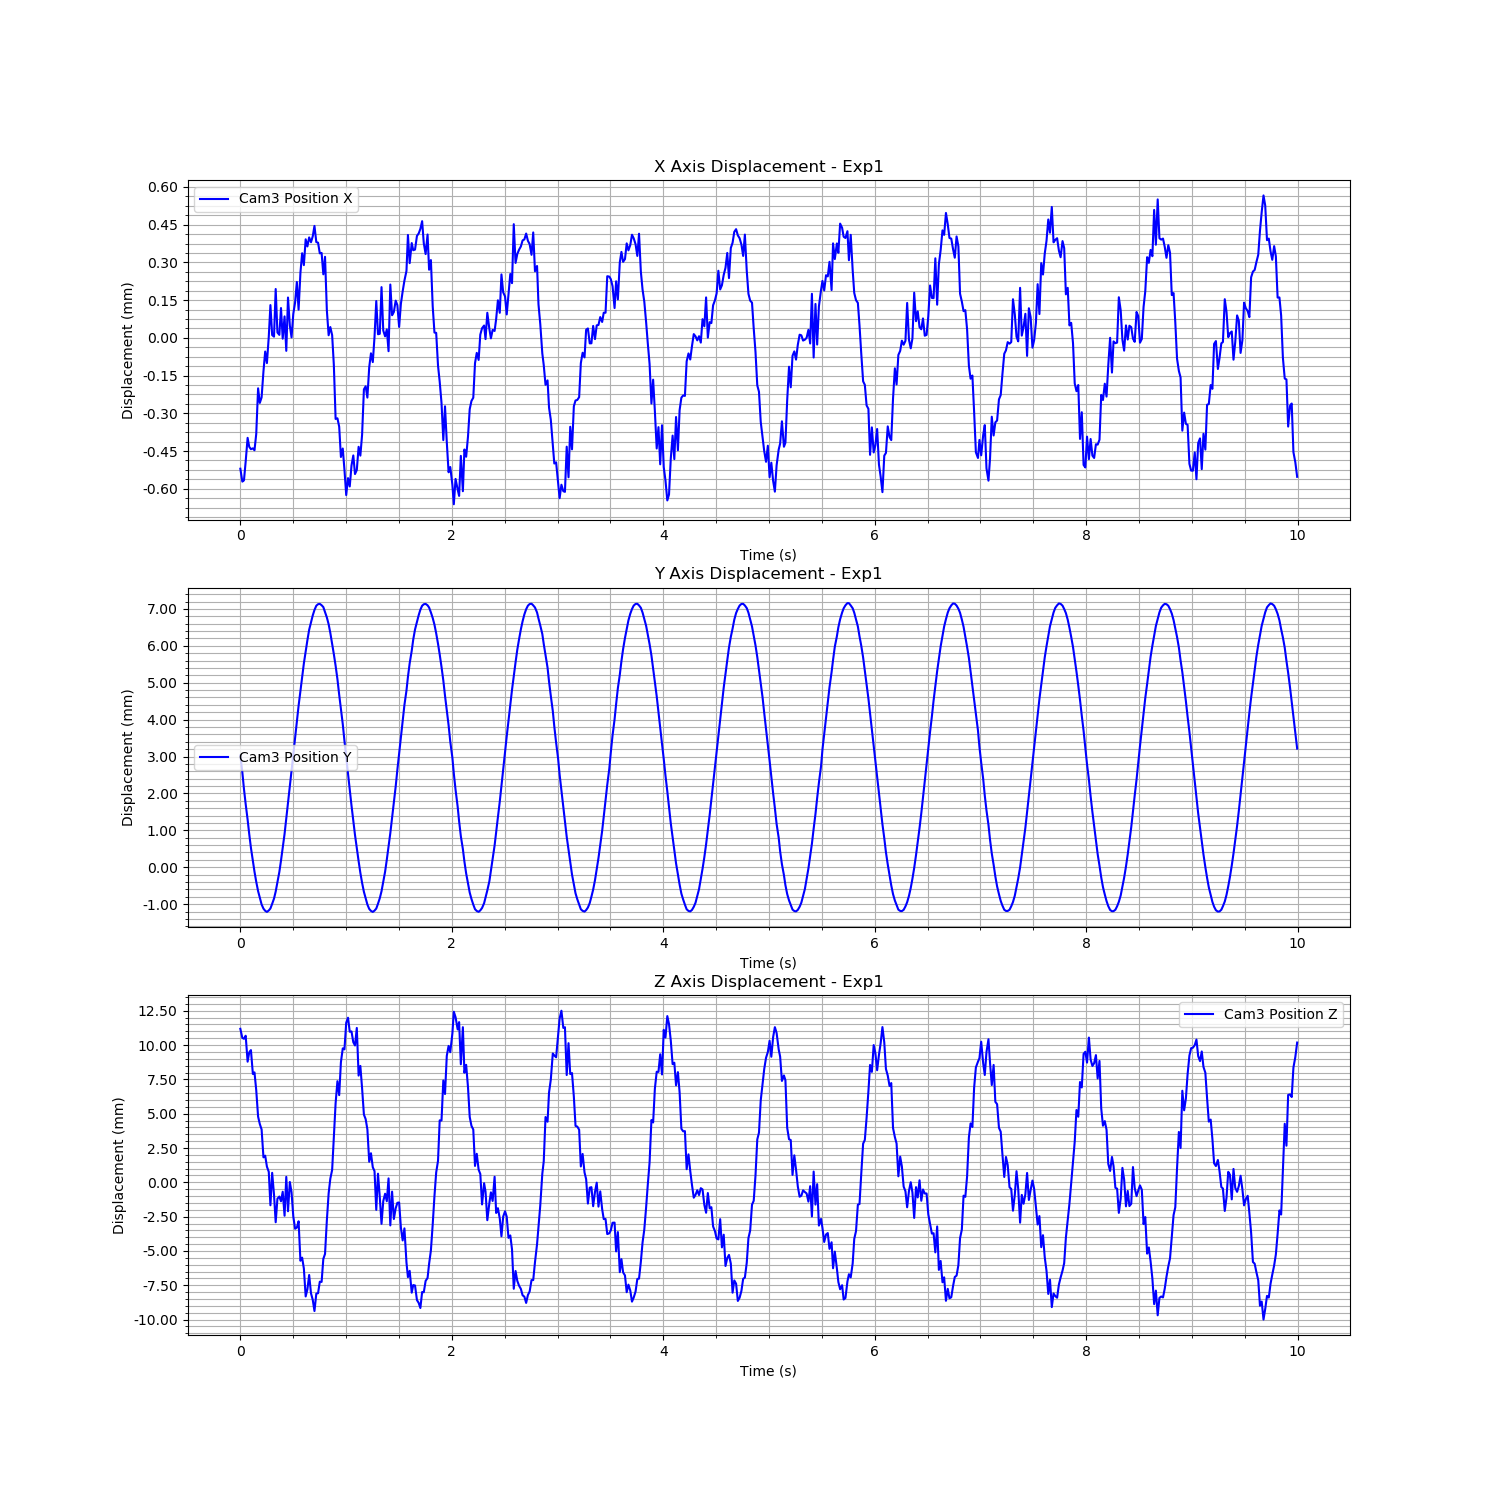

Values plotted in this chart, from the file beside it:
Time (s), Cam3 Fiducial ID, Cam3 Position X, Cam3 Position Y, Cam3 Position Z, Cam3 Rotation X, Cam3 Rotation Y, Cam3 Rotation Z, Cam3 Rotation W
1726262552, 0, -0.0005201, 0.003029, 0.01118, -6.58020804055423e-05, -0.2677, 0.0006189, 0.9635
1726262552, 0, -0.0005714, 0.002574, 0.01052, -0.0004854, 0.2188, 0.0001375, 0.9758
1726262552, 0, -0.0005665, 0.002122, 0.01046, -0.003852, 0.219, -0.0006958, 0.9757
1726262552, 0, -0.0004915, 0.001711, 0.01068, 0.002436, -0.2684, 3.0215476337032655e-05, 0.9633
1726262552, 0, -0.0003975, 0.00129, 0.008788, 0.0008916, -0.2701, 0.0002453, 0.9628
1726262552, 0, -0.000433, 0.0008999, 0.009469, 0.001582, -0.2695, -7.367924225674899e-05, 0.963
1726262552, 0, -0.0004425, 0.0005272, 0.009632, 0.001027, -0.2693, -6.339780948678667e-05, 0.963
1726262552, 0, -0.0004392, 0.0001751, 0.007896, -0.0009929, 0.2218, 0.0001004, 0.9751
1726262552, 0, -0.0004468, -0.0001197, 0.008008, -0.0007487, 0.2216, -5.204560463660899e-05, 0.9751
1726262552, 0, -0.0003822, -0.0003919, 0.006719, -0.002072, 0.2227, -0.000525, 0.9749
1726262552, 0, -0.0002005, -0.0006466, 0.004784, 0.001324, -0.2738, -4.233772552491323e-05, 0.9618
1726262552, 0, -0.0002586, -0.0008273, 0.004246, -0.0002794, 0.2251, 0.000191, 0.9743
1726262552, 0, -0.0002366, -0.001007, 0.003856, 0.0005488, 0.2256, 0.0003956, 0.9742
1726262552, 0, -0.0001328, -0.001121, 0.00182, -0.002696, 0.2275, -0.0005091, 0.9738
1726262552, 0, -5.4306601480410297e-05, -0.001179, 0.00194, 0.002288, -0.2765, -0.0001695, 0.961
1726262553, 0, -0.0001002, -0.00121, 0.001144, -0.003334, 0.228, -0.0006997, 0.9737
1726262553, 0, 4.0693063787686885e-06, -0.001171, 0.0007668, 0.002345, -0.2774, -0.0001638, 0.9608
1726262553, 0, 0.0001303, -0.001117, -0.001671, 0.003078, -0.2795, -0.0005428, 0.9601
1726262553, 0, 1.0926211728986526e-05, -0.0009905, 0.0006925, 0.002752, -0.2775, -0.0004216, 0.9607
1726262553, 0, 4.760181880256513e-06, -0.0008485, -0.0008952, -0.002746, 0.2296, -0.000666, 0.9733
1726262553, 0, 0.0001943, -0.0006585, -0.002908, 0.001719, -0.2805, -0.0002382, 0.9599
1726262553, 0, 2.1244336796549564e-05, -0.0004056, -0.001191, 0.0004139, 0.2299, 0.0003015, 0.9732
1726262553, 0, 1.1890386745236867e-05, -0.0001262, -0.001037, 0.0006643, 0.2295, 0.0002099, 0.9733
1726262553, 0, 0.0001186, 0.0001798, -0.001382, 0.002246, -0.2791, -0.0002422, 0.9603
1726262553, 0, -3.2160901322063696e-06, 0.0005374, -0.0006856, -0.001448, 0.2293, -0.0001841, 0.9733
1726262553, 0, 8.537674567888636e-05, 0.0009033, -0.002434, -0.001605, 0.2307, -0.0002408, 0.973
1726262553, 0, -5.157361313892356e-05, 0.001319, 0.0003998, -0.003984, 0.2284, -0.0006534, 0.9736
1726262553, 0, 0.0001604, 0.001727, -0.002107, -0.0008509, -0.2797, 0.00081, 0.9601
1726262553, 0, 4.867418208646846e-05, 0.002172, 2.579003115210834e-05, -0.0005027, -0.2776, 0.0005305, 0.9607
1726262553, 0, 1.8276784019084877e-06, 0.002617, -0.0007289, -0.003186, 0.229, -0.0005473, 0.9734
1726262553, 0, 9.506142859987943e-05, 0.003049, -0.002479, -0.003149, 0.2307, -0.0003309, 0.973
1726262553, 0, 0.000141, 0.003491, -0.003381, -0.004214, 0.2314, -0.0005151, 0.9728
1726262553, 0, 0.0002223, 0.003943, -0.003295, -8.899469744542416e-05, -0.2803, 0.0006869, 0.9599
1726262553, 0, 0.0001123, 0.004375, -0.002838, -0.004559, 0.2307, -0.0007015, 0.973
1726262553, 0, 0.0002585, 0.004772, -0.005712, -0.004753, 0.2331, -0.0007808, 0.9724
1726262553, 0, 0.0003364, 0.005151, -0.005484, -0.001597, -0.2819, 0.0009697, 0.9594
1726262553, 0, 0.0002892, 0.005523, -0.006277, -0.003095, 0.2334, -0.0003403, 0.9724
1726262553, 0, 0.0003918, 0.005843, -0.008311, -0.007593, 0.2351, -0.0017, 0.9719
1726262553, 0, 0.0003634, 0.006152, -0.007787, -0.0053, 0.2345, -0.001032, 0.9721
1726262553, 0, 0.0003994, 0.006435, -0.00675, -0.002154, -0.2826, 0.0009942, 0.9592
1726262553, 0, 0.0003803, 0.006631, -0.008087, -0.002794, 0.2346, -0.0003617, 0.9721
1726262553, 0, 0.0004038, 0.006822, -0.008555, -0.004721, 0.235, -0.0009309, 0.972
1726262553, 0, 0.0004451, 0.00697, -0.009375, -0.005921, 0.2357, -0.001337, 0.9718
1726262553, 0, 0.0003809, 0.007085, -0.008108, -0.004201, 0.2345, -0.0008038, 0.9721
1726262553, 0, 0.0003783, 0.007127, -0.008076, -0.007826, 0.2345, -0.001896, 0.9721
1726262553, 0, 0.000336, 0.007136, -0.007238, -0.007188, 0.2338, -0.001717, 0.9723
1726262553, 0, 0.0003377, 0.007099, -0.007254, -0.0051, 0.2338, -0.001068, 0.9723
1726262553, 0, 0.0002526, 0.007049, -0.005575, -0.00583, 0.2324, -0.001258, 0.9726
1726262553, 0, 0.0003222, 0.006909, -0.005215, -0.002342, -0.2812, 0.001024, 0.9596
1726262553, 0, 0.0001098, 0.006768, -0.002774, -0.008104, 0.23, -0.001883, 0.9732
1726262553, 0, 1.0440151881482299e-05, 0.006584, -0.0008059, -0.005694, 0.2284, -0.001145, 0.9736
1726262553, 0, 4.3104667210302144e-05, 0.006349, 0.0002639, -0.0007028, -0.2766, 0.0006735, 0.961
1726262553, 0, 1.0832500377726459e-05, 0.006059, 0.0009065, -0.003128, -0.2762, 0.001247, 0.9611
1726262553, 0, -0.0001087, 0.005772, 0.003242, -0.002184, -0.2742, 0.001053, 0.9617
1726262553, 0, -0.0003222, 0.00546, 0.005763, -0.004754, 0.2229, -0.0007514, 0.9748
1726262553, 0, -0.0003197, 0.005095, 0.007366, -0.0003156, -0.2707, 0.0006947, 0.9627
1726262553, 0, -0.0003531, 0.004673, 0.006352, -0.006314, 0.2224, -0.001142, 0.9749
1726262553, 0, -0.0004735, 0.004292, 0.008748, -0.007136, 0.2204, -0.001304, 0.9754
1726262553, 0, -0.0004399, 0.003879, 0.009755, -0.0004284, -0.2689, 0.0007948, 0.9632
1726262553, 0, -0.0005245, 0.003423, 0.009686, -0.001904, 0.2196, -1.942463200995416e-05, 0.9756
... 540 more rows
